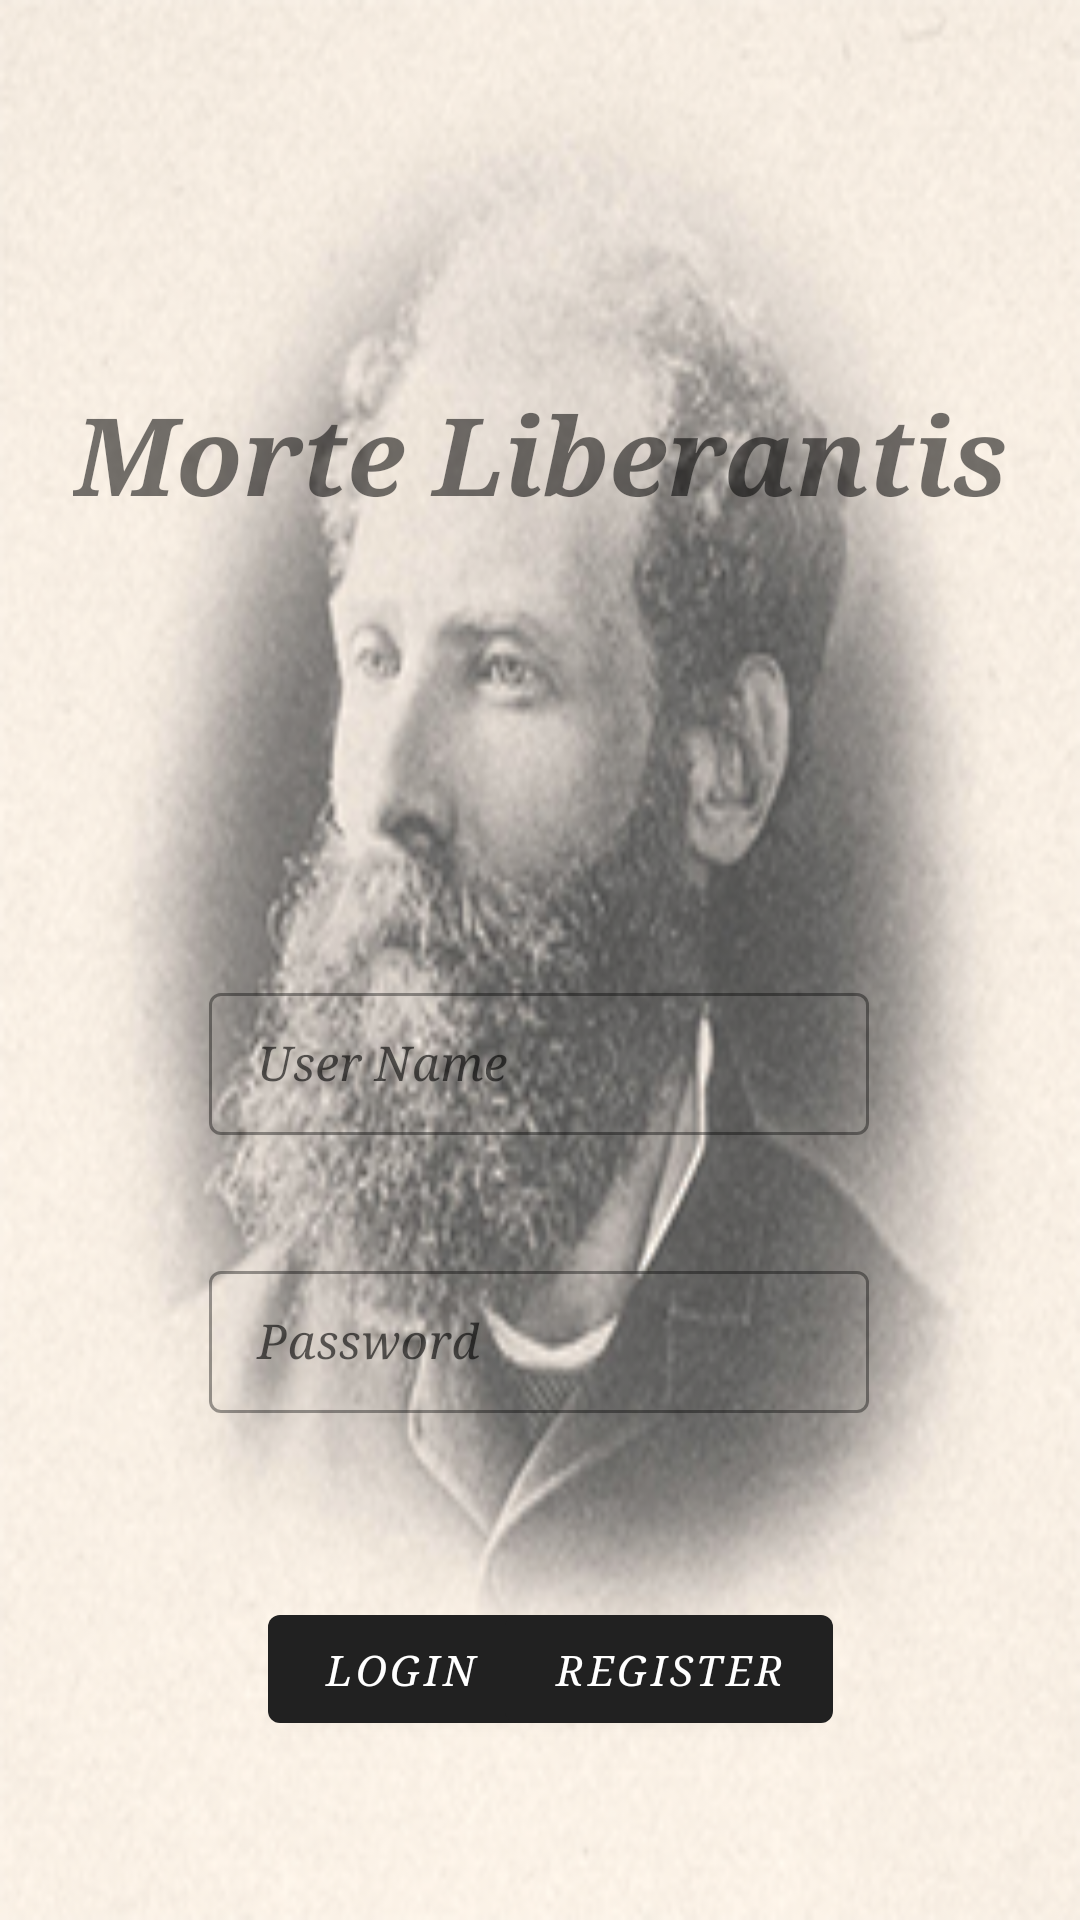

Android layout source for this screen:
<!-- AndroidManifest.xml: application theme Theme.MyApp -->
<!-- res/layout/activity_login.xml -->
<?xml version="1.0" encoding="utf-8"?>
<androidx.constraintlayout.widget.ConstraintLayout xmlns:android="http://schemas.android.com/apk/res/android"
    xmlns:app="http://schemas.android.com/apk/res-auto"
    xmlns:tools="http://schemas.android.com/tools"
    android:layout_width="match_parent"
    android:layout_height="match_parent"
    android:background="@drawable/antero_background"
    tools:context=".LoginActivity">

    

    <com.google.android.material.textfield.TextInputLayout
        android:id="@+id/nameInput"
        style="@style/Widget.MaterialComponents.TextInputLayout.OutlinedBox.Dense"
        android:layout_width="220dp"
        android:layout_height="wrap_content"
        android:layout_marginStart="32dp"
        android:layout_marginTop="150dp"
        android:layout_marginEnd="32dp"
        android:hint="@string/username"
        app:layout_constraintEnd_toEndOf="parent"
        app:layout_constraintHorizontal_bias="0.494"
        app:layout_constraintStart_toStartOf="parent"
        app:layout_constraintTop_toBottomOf="@+id/textView2">

        <com.google.android.material.textfield.TextInputEditText
            android:layout_width="match_parent"
            android:layout_height="wrap_content"
            android:fontFamily="serif"
            android:textStyle="italic"/>
    </com.google.android.material.textfield.TextInputLayout>

    <com.google.android.material.textfield.TextInputLayout
        android:id="@+id/passwordInput"
        style="@style/Widget.MaterialComponents.TextInputLayout.OutlinedBox.Dense"
        android:layout_width="220dp"
        android:layout_height="wrap_content"
        android:layout_marginStart="32dp"
        android:layout_marginTop="40dp"
        android:layout_marginEnd="32dp"
        android:hint="@string/password"
        android:inputType="textPassword"
        app:layout_constraintEnd_toEndOf="parent"
        app:layout_constraintHorizontal_bias="0.494"
        app:layout_constraintStart_toStartOf="parent"
        app:layout_constraintTop_toBottomOf="@+id/nameInput">

        <com.google.android.material.textfield.TextInputEditText
            android:layout_width="match_parent"
            android:layout_height="wrap_content"
            android:inputType="textPassword"
            android:fontFamily="serif"
            android:textStyle="italic"/>
    </com.google.android.material.textfield.TextInputLayout>

    <com.google.android.material.button.MaterialButton
        android:id="@+id/loginButton"
        android:layout_width="wrap_content"
        android:layout_height="wrap_content"
        android:text="@string/login"
        android:fontFamily="serif"
        android:textStyle="italic"
        app:layout_constraintBottom_toBottomOf="parent"
        app:layout_constraintEnd_toEndOf="parent"
        app:layout_constraintHorizontal_bias="0.328"
        app:layout_constraintStart_toStartOf="parent"
        app:layout_constraintTop_toBottomOf="@+id/passwordInput"
        app:layout_constraintVertical_bias="0.508" />

    <com.google.android.material.button.MaterialButton
        android:id="@+id/registerButton"
        android:layout_width="wrap_content"
        android:layout_height="wrap_content"
        android:text="@string/register"
        android:fontFamily="serif"
        android:textStyle="italic"
        app:layout_constraintBottom_toBottomOf="parent"
        app:layout_constraintEnd_toEndOf="parent"
        app:layout_constraintHorizontal_bias="0.671"
        app:layout_constraintStart_toStartOf="parent"
        app:layout_constraintTop_toBottomOf="@+id/passwordInput"
        app:layout_constraintVertical_bias="0.508" />

    <TextView
        android:id="@+id/textView2"
        android:layout_width="wrap_content"
        android:layout_height="wrap_content"
        android:layout_marginTop="127dp"
        android:fontFamily="serif"
        android:text="@string/login_title"
        android:textSize="36sp"
        android:textStyle="bold|italic"
        app:layout_constraintEnd_toEndOf="parent"
        app:layout_constraintStart_toStartOf="parent"
        app:layout_constraintTop_toTopOf="parent" />

</androidx.constraintlayout.widget.ConstraintLayout>
<!-- resources referenced by this layout -->
<resources>
  <!-- drawable antero_background: png bitmap (drawable, 130845 bytes) -->
  <string name="login">LOGIN</string>
  <string name="login_title">Morte Liberantis</string>
  <string name="password">Password</string>
  <string name="register">REGISTER</string>
  <string name="username">User Name</string>
  <style name="Theme.MyApp" parent="Theme.MaterialComponents.Light.DarkActionBar">
          <item name="materialAlertDialogTheme">@style/ThemeOverlay.MaterialComponents.MaterialAlertDialog</item>
          <item name="materialAlertDialogTitlePanelStyle">@style/MaterialAlertDialog.MaterialComponents.Title.Panel</item>
          <item name="materialAlertDialogTitleIconStyle">@style/MaterialAlertDialog.MaterialComponents.Title.Icon</item>
          <item name="materialAlertDialogTitleTextStyle">@style/MaterialAlertDialog.MaterialComponents.Title.Text</item>
          
      </style>
</resources>
